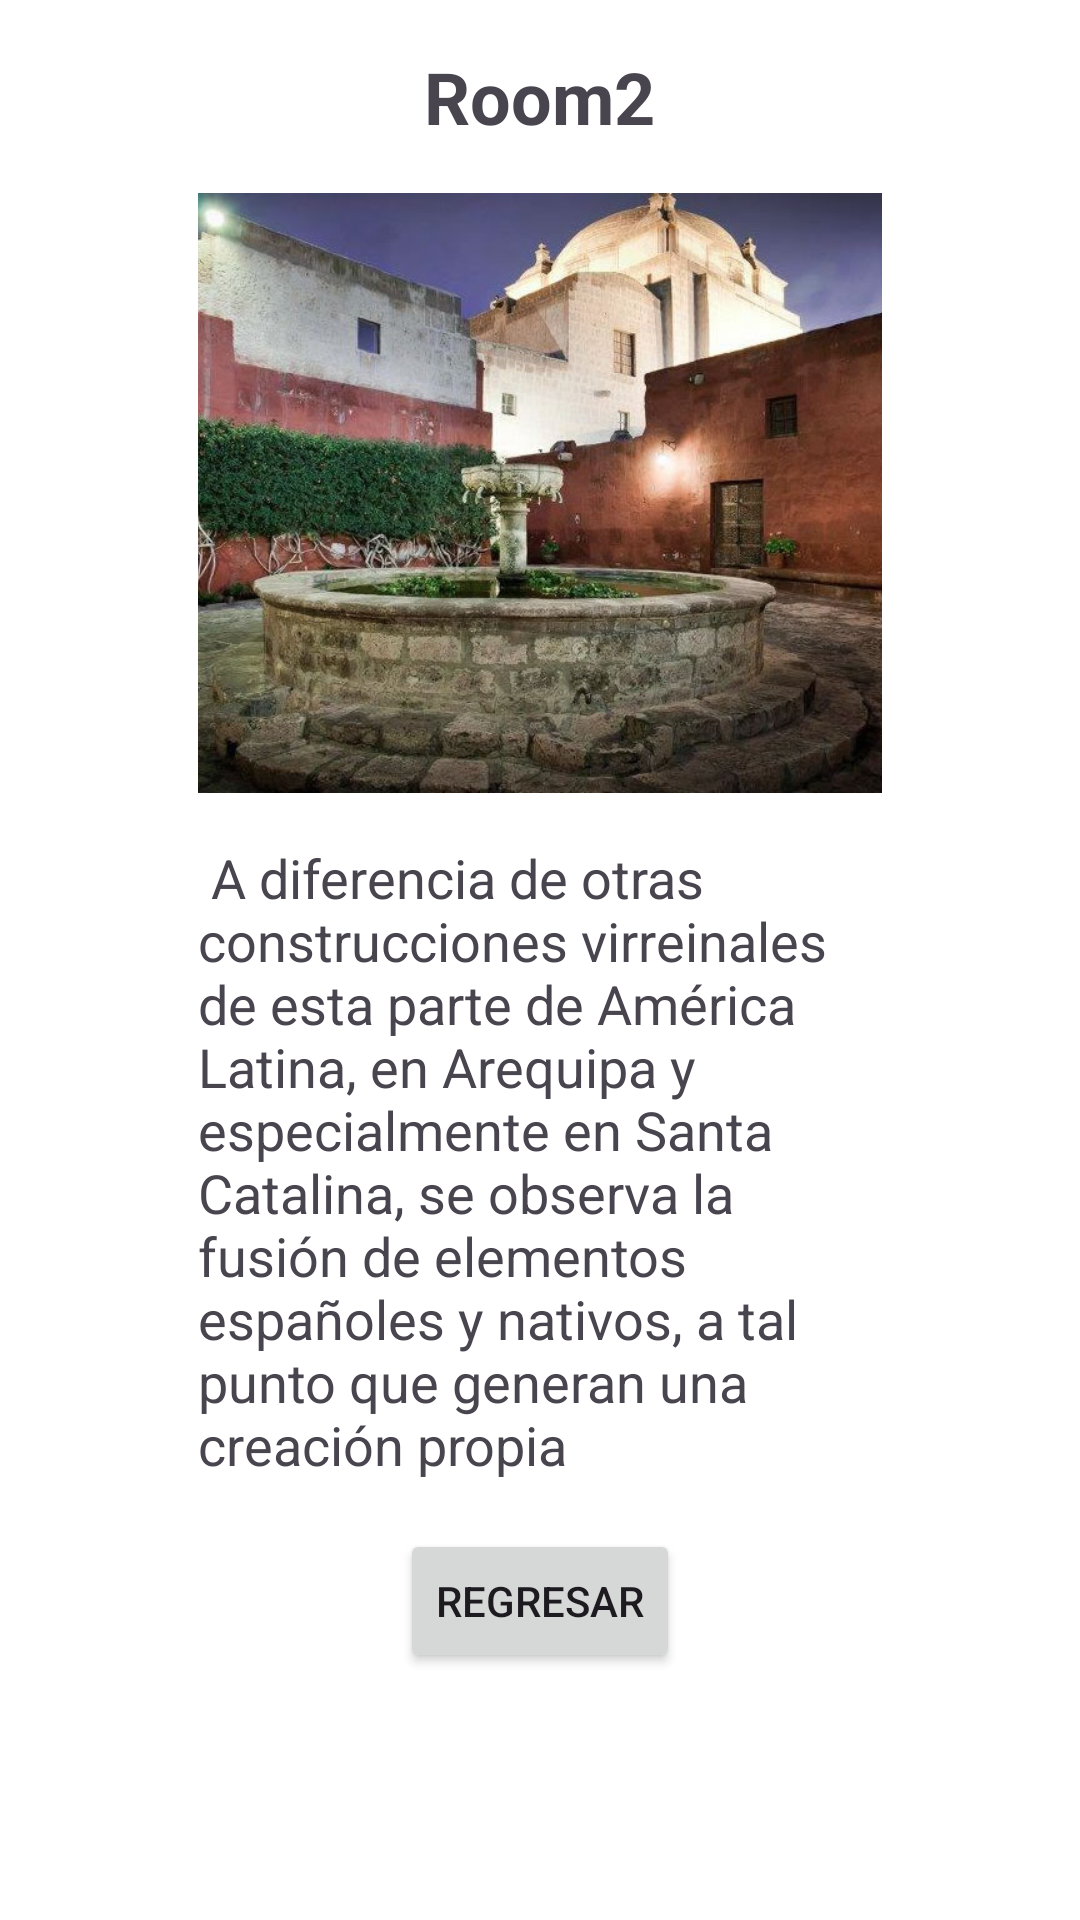

Here is an Android app screen rendered from its layout file. Give the layout XML and the strings, colors and styles it references.
<!-- AndroidManifest.xml: application theme Theme.Lab006 -->
<!-- res/layout/fragment_ambiente2.xml -->
<LinearLayout xmlns:android="http://schemas.android.com/apk/res/android"
    android:layout_width="match_parent"
    android:layout_height="match_parent"
    android:orientation="vertical"
    android:padding="16dp"
    android:background="#FFFFFF"> 

    
    <TextView
        android:id="@+id/textViewTitle"
        android:layout_width="wrap_content"
        android:layout_height="wrap_content"
        android:text="Room2"
        android:textSize="24sp"
        android:textStyle="bold"
        android:layout_gravity="center_horizontal"
        android:layout_marginBottom="16dp"
        android:layout_marginStart="50dp"
        android:layout_marginEnd="50dp"/>

    
    <ImageView
        android:id="@+id/imageViewRoom"
        android:layout_width="match_parent"
        android:layout_height="200dp"
        android:src="@drawable/room2"
        android:scaleType="centerCrop"
        android:layout_marginBottom="16dp"
        android:layout_marginStart="50dp"
        android:layout_marginEnd="50dp"/>

    
    <TextView
        android:id="@+id/textViewDescription"
        android:layout_width="wrap_content"
        android:layout_height="wrap_content"
        android:text=" A diferencia de otras construcciones virreinales de esta parte de América Latina, en Arequipa y especialmente en Santa Catalina, se observa la fusión de elementos españoles y nativos, a tal punto que generan una creación propia"
        android:textSize="18sp"
        android:layout_marginBottom="16dp"
        android:layout_marginStart="50dp"
        android:layout_marginEnd="50dp"/>


    
    <Button
        android:id="@+id/buttonBack"
        android:layout_width="wrap_content"
        android:layout_height="wrap_content"
        android:text="Regresar"
        android:layout_gravity="center_horizontal"
        android:padding="12dp"
        android:layout_marginStart="50dp"
        android:layout_marginEnd="50dp"/>
</LinearLayout>
<!-- resources referenced by this layout -->
<resources>
  <!-- drawable room2: jpg bitmap (drawable, 108658 bytes) -->
  <style name="Theme.Lab006" parent="Base.Theme.Lab006" />
  <style name="Base.Theme.Lab006" parent="Theme.Material3.DayNight.NoActionBar">
          
          
      </style>
</resources>
